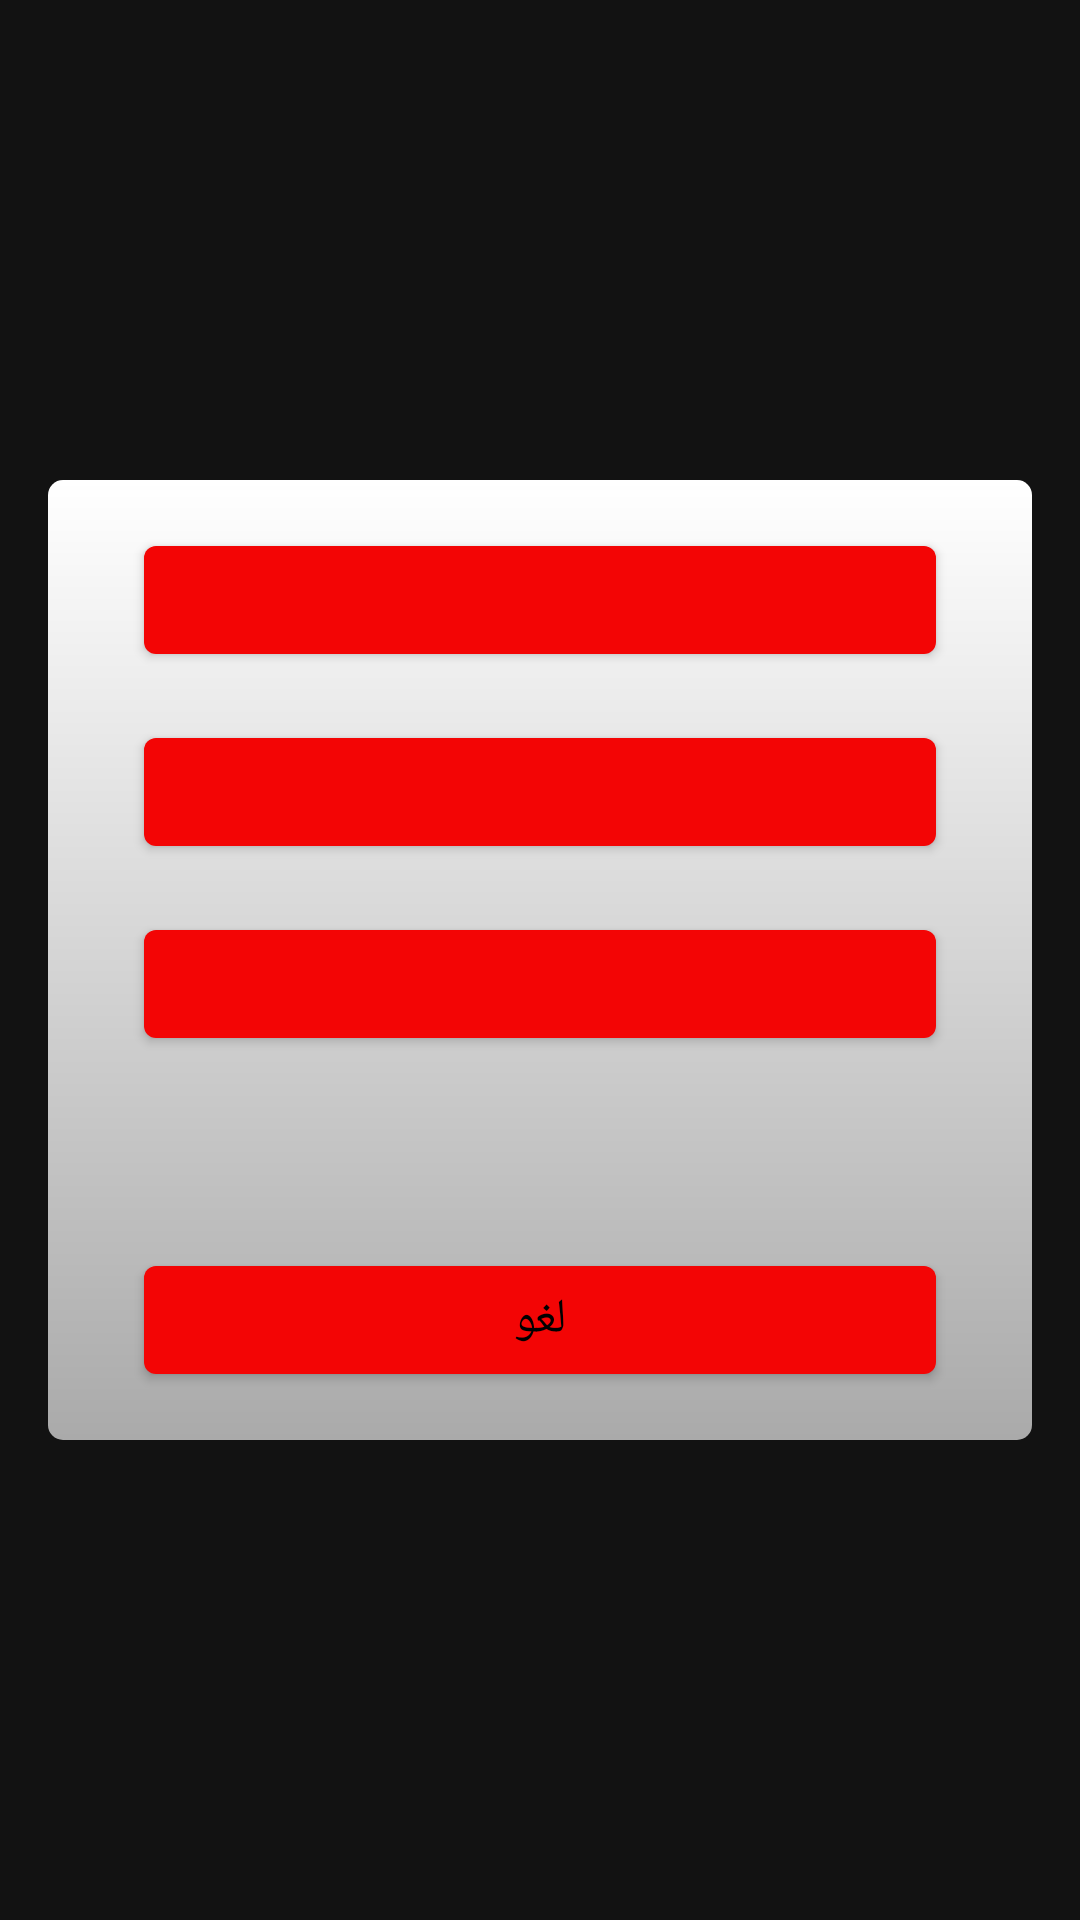

Write the Android layout XML for this screen, with the resource values it uses.
<!-- AndroidManifest.xml: application theme AppTheme -->
<!-- res/layout/three_botton_dialog.xml -->
<?xml version="1.0" encoding="utf-8"?>
<LinearLayout xmlns:android="http://schemas.android.com/apk/res/android"
    android:orientation="vertical"
    android:layout_width="match_parent"
    android:layout_gravity="center"
    android:gravity="center"

    android:layout_height="match_parent">

    <LinearLayout
        android:layout_width="match_parent"
        android:layout_height="match_parent"
        android:layout_marginLeft="16sp"
        android:layout_marginRight="16sp"
        android:gravity="center"
        android:orientation="vertical">

        <LinearLayout
            android:layout_width="match_parent"
            android:layout_height="wrap_content"
            android:background="@drawable/dialog_back"
            android:orientation="vertical">

            <com.google.android.material.button.MaterialButton
                android:id="@+id/bt1"
                android:layout_width="match_parent"
                android:layout_height="wrap_content"
                style="@style/buttomtext"
                android:insetLeft="32dp"
                android:layout_marginTop="16dp"
                android:insetRight="32dp"
                android:textAppearance="@style/buttomtext"
                android:textColor="#000000"
                android:textSize="16sp"
                android:text="" />

            <com.google.android.material.button.MaterialButton
                android:id="@+id/bt2"
                android:layout_width="match_parent"
                android:layout_height="wrap_content"
                style="@style/buttomtext"
                android:layout_marginTop="16dp"
                android:layout_marginBottom="16dp"
                android:insetLeft="32dp"
                android:insetRight="32dp"
                android:textAppearance="@style/buttomtext"
                android:textColor="#000000"
                android:textSize="16sp"
                android:text="" />

            <com.google.android.material.button.MaterialButton
                android:id="@+id/bt3"
                android:layout_width="match_parent"
                android:layout_height="wrap_content"
                android:insetLeft="32dp"
                android:insetRight="32dp"
                android:textAppearance="@style/buttomtext"
                android:textColor="#000000"
                android:textSize="16sp"
                style="@style/buttomtext"
                android:text="" />

            <com.google.android.material.button.MaterialButton
                android:id="@+id/btCancell"
                android:layout_width="match_parent"
                android:layout_height="wrap_content"
                android:insetLeft="32dp"
                android:layout_marginBottom="16dp"
                style="@style/buttomtext"
                android:layout_marginTop="64dp"
                android:insetRight="32dp"
                android:textAppearance="@style/buttomtext"
                android:textColor="#000000"
                android:textSize="16sp"
                android:text="@string/cancel" />
        </LinearLayout>
    </LinearLayout>
</LinearLayout>
<!-- resources referenced by this layout -->
<resources>
  <!-- drawable dialog_back (drawable) -->
  <?xml version="1.0" encoding="utf-8"?>
  <shape xmlns:android="http://schemas.android.com/apk/res/android" android:shape="rectangle">
      <corners android:radius="5dp"/>
      <gradient android:angle="270" android:startColor="#ffffff" android:endColor="#aaaaaa"/>
  
  
  </shape>
  <string name="cancel">لغو</string>
  <style name="buttomtext" parent="Theme.MaterialComponents">
          <item name="android:textColor">#000000</item>
          <item name="android:padding">5dp</item>
  
          <item name="android:textSize">18sp</item>
          <item name="android:gravity">center</item>
          <item name="android:layout_gravity">center</item>
      </style>
  <style name="AppTheme" parent="Theme.MaterialComponents">
          
          <item name="android:windowNoTitle">true</item>
          <item name="windowActionBar">false</item>
          <item name="colorPrimary">@color/colorPrimary</item>
          <item name="colorPrimaryDark">@color/colorPrimaryDark</item>
          <item name="colorAccent">@color/colorAccent</item>
      </style>
  <color name="colorPrimary">#F30505</color>
  <color name="colorPrimaryDark">#8E1515</color>
  <color name="colorAccent">#e2dcdf</color>
</resources>
